Run: headless pygame with SDL's dummy video driver; simulated clock (each Clock.tick advances the game by its frame time, no real sleeping); random seed 0; keys injected as events and as key.get_pressed() state; no mouse input.
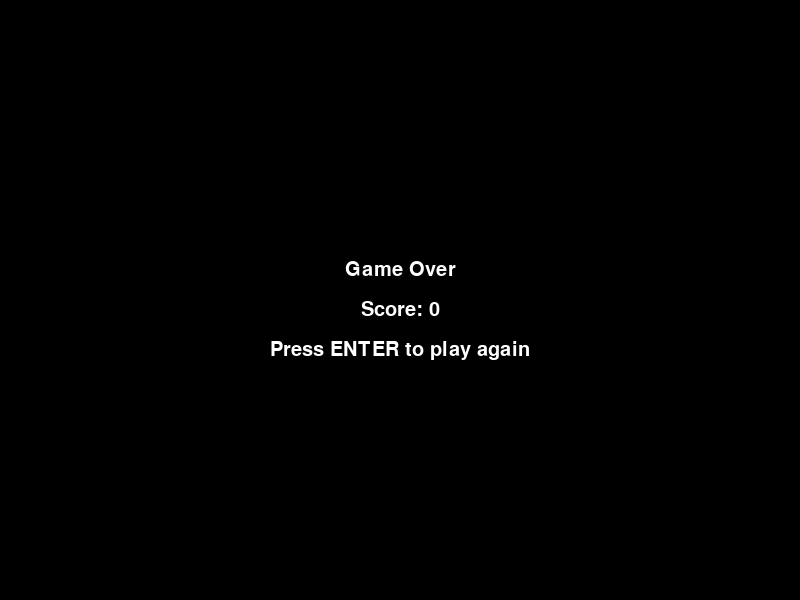
Frame 1 of 4 · flips 1–60 · no input
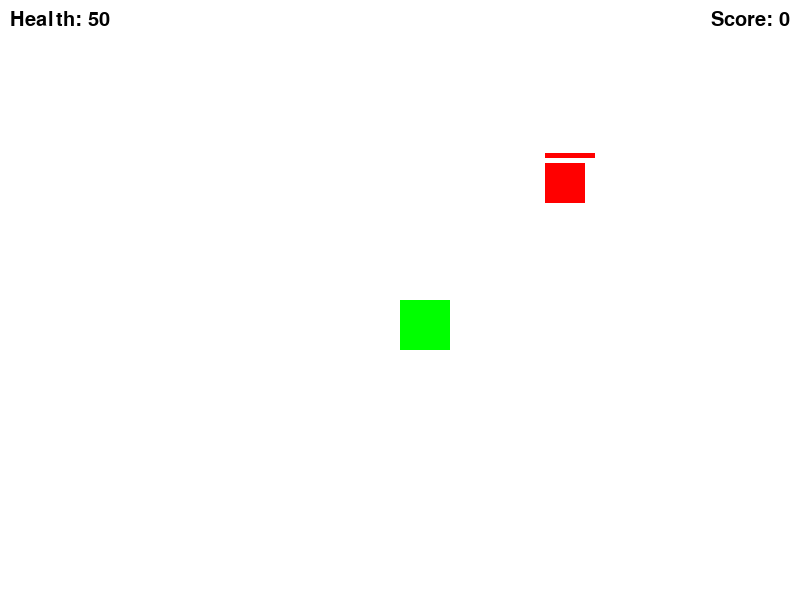
Frame 2 of 4 · flips 61–180 · tapped SPACE, RETURN · held RIGHT (→), D
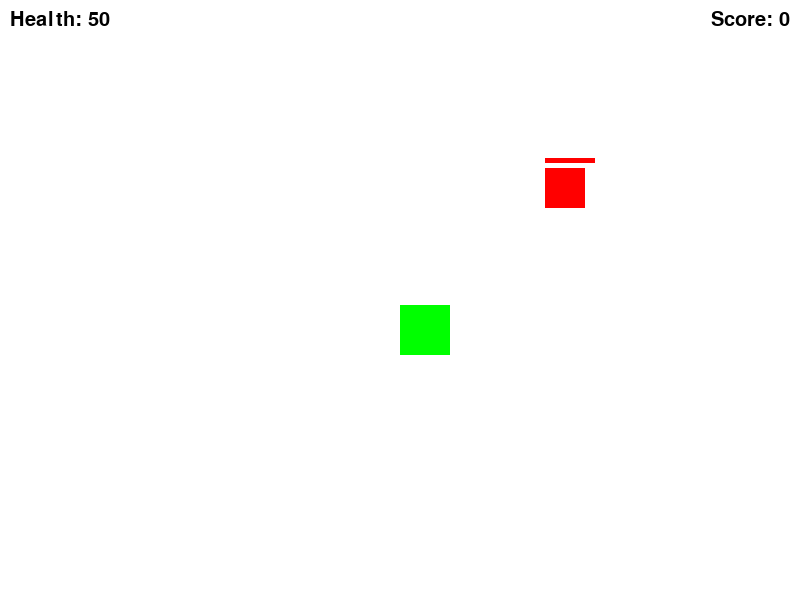
Frame 3 of 4 · flips 181–300 · held DOWN (↓), S
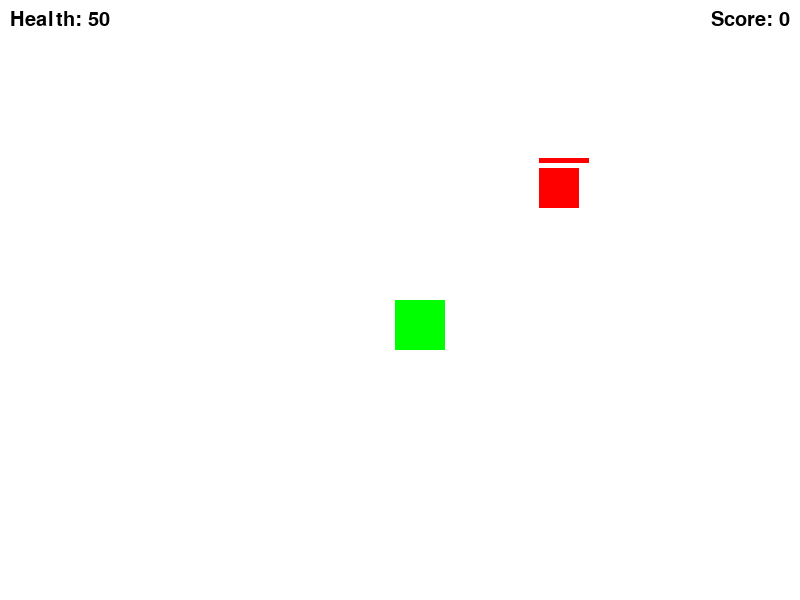
Frame 4 of 4 · flips 301–420 · held LEFT (←), A, UP (↑), W

The pygame program that drew these frames:

import pygame
import random

# Inicializa o Pygame
pygame.init()

# Define as dimensões da janela
screen_width = 800
screen_height = 600

# Cria a janela do jogo
screen = pygame.display.set_mode((screen_width, screen_height))
pygame.display.set_caption('Jogo')

# Define as cores utilizadas no jogo
white = (255, 255, 255)
black = (0, 0, 0)
green = (0, 255, 0)
red = (255, 0, 0)

# Define as fontes utilizadas na HUD
font = pygame.font.SysFont(None, 30)

score = 0
#Cria os ataques
attack_group = pygame.sprite.Group()

#Cria todos os sprites
all_sprites = pygame.sprite.Group()


# Classe do jogador
class Player(pygame.sprite.Sprite):
    def __init__(self):
            super().__init__()
            self.image = pygame.Surface((50, 50))
            self.image.fill(green)
            self.rect = self.image.get_rect()
            self.rect.x = screen_width / 2
            self.rect.y = screen_height / 2
            self.health = 50
            self.direction = 'right'
     

    def update(self, dx, dy):
            self.rect.x += dx
            self.rect.y += dy

        # Mantém o jogador dentro da tela
            if self.rect.x < 0:
                self.rect.x = 0
            elif self.rect.x > screen_width - 50:
                self.rect.x = screen_width - 50
            if self.rect.y < 0:
                self.rect.y = 0
            elif self.rect.y > screen_height - 50:
                self.rect.y = screen_height - 50

    def attack(self):
            ax = self.rect.x +25
            ay = self.rect.y +25
            adir = self.direction
            attack = Attack(ax,ay,adir)
            attack_group.add(attack)
            all_sprites.add(attack_group)
########################################################################################################################################
# Classe do inimigo
class Enemy(pygame.sprite.Sprite):
    def __init__(self):
            super().__init__()
            self.image = pygame.Surface((40, 40))
            self.image.fill(red)
            self.rect = self.image.get_rect()
            self.rect.x = random.randint(0, screen_width - 40)
            self.rect.y = random.randint(0, screen_height - 40)
            self.health = 50
            self.speed = 0.7
            self.dx = 0
            self.dy = 0

    def update(self,x,y):
        # Movimenta o inimigo em direção ao jogador
            player_pos = player.rect.center
            enemy_pos = self.rect.center
            dx, dy = player_pos[0] - enemy_pos[0], player_pos[1] - enemy_pos[1]
            dist = (dx ** 2 + dy ** 2) ** 0.5
            if dist != 0:
                    dx, dy = dx / dist, dy / dist
            self.dx, self.dy = dx * self.speed, dy * self.speed
            self.rect.x += self.dx
            self.rect.y += self.dy

        # Verifica colisão com o jogador
            if pygame.sprite.collide_rect(self, player):
                self.image.fill(black)
                player.health -= 1
         
    def draw_health(self, x, y):
    # Desenha a barra de vida do inimigo acima dele
            pygame.draw.rect(screen, red, (x, y, self.health, 5))

#Classe do ataque do jogador
class Attack(pygame.sprite.Sprite):
        def __init__(self, x, y, direction):
            super().__init__()
            self.image = pygame.Surface((5, 5))
            self.image.fill(green)
            self.rect = self.image.get_rect()
            self.rect.x = x
            self.rect.y = y
            self.speed = 5
            self.direction = direction
        def update(self,x,y):
    # Movimenta o ataque na direção em que o jogador está se movendo
            if self.direction == 'left':
                    self.rect.x -= self.speed
            elif self.direction == 'right':
                    self.rect.x += self.speed
            elif self.direction == 'up':
                    self.rect.y -= self.speed
            elif self.direction == 'down':
                    self.rect.y += self.speed

    # Verifica colisão com os inimigos
            hit_enemies = pygame.sprite.spritecollide(self, enemies, True)
            for enemy in hit_enemies:
                    global score
                    score += 1

    # Remove o ataque da tela quando atinge as bordas
            if self.rect.x < 0 or self.rect.x > screen_width or self.rect.y < 0 or self.rect.y > screen_height:
                    self.kill()

#Classe da HUD
class HUD:
    def draw(self):
# Desenha as informações na tela
            health_text = font.render('Health: ' + str(player.health), True, black)
            score_text = font.render('Score: ' + str(score), True, black)
            screen.blit(health_text, (10, 10))
            screen.blit(score_text, (screen_width - score_text.get_width() - 10, 10))
            for i, enemy in enumerate(enemies.sprites()):
                    enemy.draw_health(enemy.rect.x, enemy.rect.y - 10)

#Cria o jogador
player = Player()
#Cria os inimigos
enemies = pygame.sprite.Group()
for i in range(5):
    enemies.add(Enemy())


all_sprites.add(player)
all_sprites.add(enemies)

#Cria a HUD
hud = HUD()

#Define a velocidade de atualização da tela
clock = pygame.time.Clock()

#Define a variável para controlar o jogo
game_running = True

lx = 0
rx = 0


while game_running:
# Processa eventos do Pygame
    for event in pygame.event.get():
            if event.type == pygame.QUIT:
                    game_running = False
            elif event.type == pygame.KEYDOWN:
                    if event.key == pygame.K_LEFT:
                        
                        lx -= 5
                        player.update(lx, 0)
                        player.direction = 'left'
                    elif event.key == pygame.K_RIGHT:
                        player.update(5, 0)
                        player.direction = 'right'
                    elif event.key == pygame.K_UP:
                        player.update(0, -5)
                        player.direction = 'up'
                    elif event.key == pygame.K_DOWN:
                        player.update(0, 5)
                        player.direction = 'down'
                    elif event.key == pygame.K_e:
                        player.attack()
                    elif event.type == pygame.KEYUP:
                        if event.key == pygame.K_LEFT or event.key == pygame.K_RIGHT:
                                player.update(0, 0)
                        elif event.key == pygame== pygame.K_DOWN:
                                player.update(0, 0)

    # Cria um novo inimigo após 30 segundos
    if pygame.time.get_ticks() % 30000 == 0:
            enemies.add(Enemy())
            all_sprites.add(enemies.sprites()[-1])

# Atualiza todos os sprites
    all_sprites.update(0,0)
    attack_group.update(0,0)

# Desenha todos os sprites na tela
    screen.fill(white)
    all_sprites.draw(screen)

# Desenha a HUD
    hud.draw()

# Atualiza a tela
    pygame.display.flip()

# Limita a velocidade de atualização da tela
    clock.tick(60)

# Verifica se o jogador morreu
    if player.health <= 0:
        # Tela de fim de jogo
            end_game = True
            while end_game:
                    # Desenha a tela de fim de jogo
                    screen.fill(black)
                    
                    end_text = font.render('Game Over', True, white)
                    score_text = font.render('Score: ' + str(score), True, white)
                    press_enter_text = font.render('Press ENTER to play again', True, white)
                    screen.blit(end_text, (screen_width//2 - end_text.get_width()//2, screen_height//2 - end_text.get_height()//2 - 30))
                    screen.blit(score_text, (screen_width//2 - score_text.get_width()//2, screen_height//2 - score_text.get_height()//2 + 10))
                    screen.blit(press_enter_text, (screen_width//2 - press_enter_text.get_width()//2, screen_height//2 - press_enter_text.get_height()//2 + 50))
                    pygame.display.update()

                    for event in pygame.event.get():
                        if event.type == pygame.QUIT:
                            end_game = False
                            game_running = False
                        elif event.type == pygame.KEYDOWN:
                            if event.key == pygame.K_RETURN:
                            # Reinicia o jogo
                                player.health = 50
                                score = 0
                            for enemy in enemies.sprites():
                                    enemy.kill()
                            for Attacks in attack_group.sprites():
                                    Attacks.kill()
                            enemies.add(Enemy())
                            all_sprites.add(enemies.sprites()[-1])
                            end_game = False

pygame.quit()
